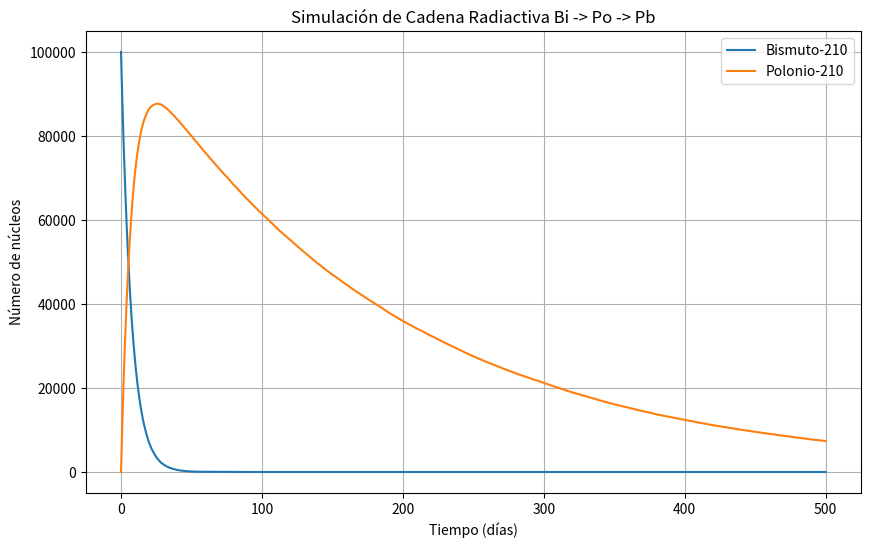

The matplotlib source for this figure:
import numpy as np
import matplotlib.pyplot as plt

def simulacion_cadena():
    N0 = 100000  
    tau_Bi = 7.5
    tau_Po = 190
    
    u_Bi = np.random.uniform(0, 1, N0)
    tiempos_Bi = -tau_Bi * np.log(u_Bi)
    
    
    u_Po = np.random.uniform(0, 1, N0)
    tiempo_Po_vivo = -tau_Po * np.log(u_Po) # El tiempo que el que vivirá cada núcleo de plonio creado
    
    tiempos_Po = tiempos_Bi + tiempo_Po_vivo # Tiempo total que durará cada uno de los núcleos vivo
    
    tiempos_sim = np.linspace(0, 500, 1000)
    N_Bi = []
    N_Po = []
    
    for t in tiempos_sim:
        restantes_Bi = np.sum(tiempos_Bi > t)
        
        vivos_Po = np.sum((tiempos_Bi <= t) & (tiempos_Po > t)) # Los que se hayan desintegrado del bismuto y los que todavía no se han desintegrado
        
        N_Bi.append(restantes_Bi)
        N_Po.append(vivos_Po)

    plt.figure(figsize=(10,6))
    plt.plot(tiempos_sim, N_Bi, label="Bismuto-210")
    plt.plot(tiempos_sim, N_Po, label="Polonio-210")
    plt.xlabel("Tiempo (días)")
    plt.ylabel("Número de núcleos")
    plt.title("Simulación de Cadena Radiactiva Bi -> Po -> Pb")
    plt.legend()
    plt.grid(True)
    plt.show()

if __name__ == "__main__":
    simulacion_cadena()
